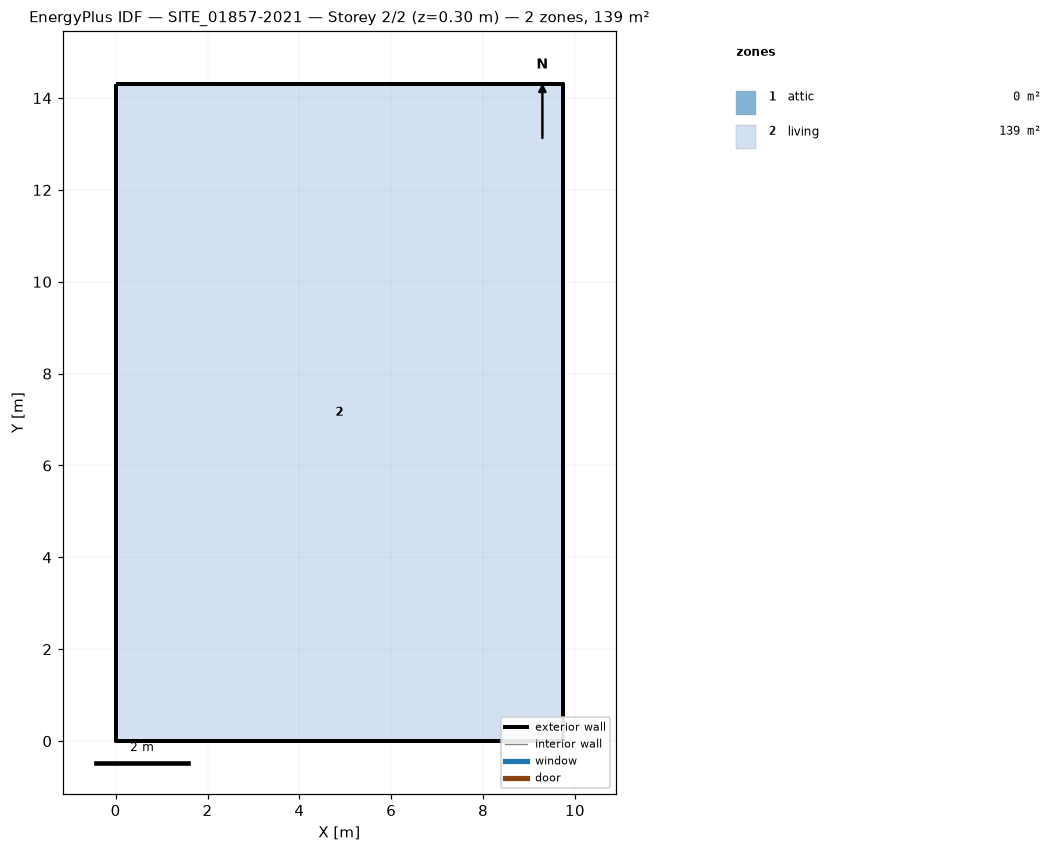
=== STOREY PLAN SPEC (per zone: floor XY polygon, exterior-wall plan segments, windows/doors) ===
zone 1: attic  (0.0 m²)
  exterior wall: (9.74, 0.00) – (9.74, 14.31) – (9.74, 7.15)  [21.5 m]
  exterior wall: (0.00, 14.31) – (0.00, 0.00) – (0.00, 7.15)  [21.5 m]
zone 2: living  (139.4 m²)
  floor: (0.00, 0.00) (0.00, 14.31) (9.74, 14.31) (9.74, 0.00)
  exterior wall: (0.00, 0.00) – (9.74, 0.00)  [9.7 m]
  exterior wall: (9.74, 0.00) – (9.74, 14.31)  [14.3 m]
  exterior wall: (9.74, 14.31) – (0.00, 14.31)  [9.7 m]
  exterior wall: (0.00, 14.31) – (0.00, 0.00)  [14.3 m]

=== DERIVED (storey summary) ===
Building: SITE_01857-2021
Storey: 2 of 2  (floor level z = 0.30 m)
Storey gross floor area: 139.4 m²
Zones on this storey: 2
  - attic: floor 0.0 m²; exterior wall 42.9 m (34.1 m²); WWR 0.0%
  - living: floor 139.4 m²; exterior wall 48.1 m (134.2 m²); WWR 0.0%
Zone adjacency: (none detected)